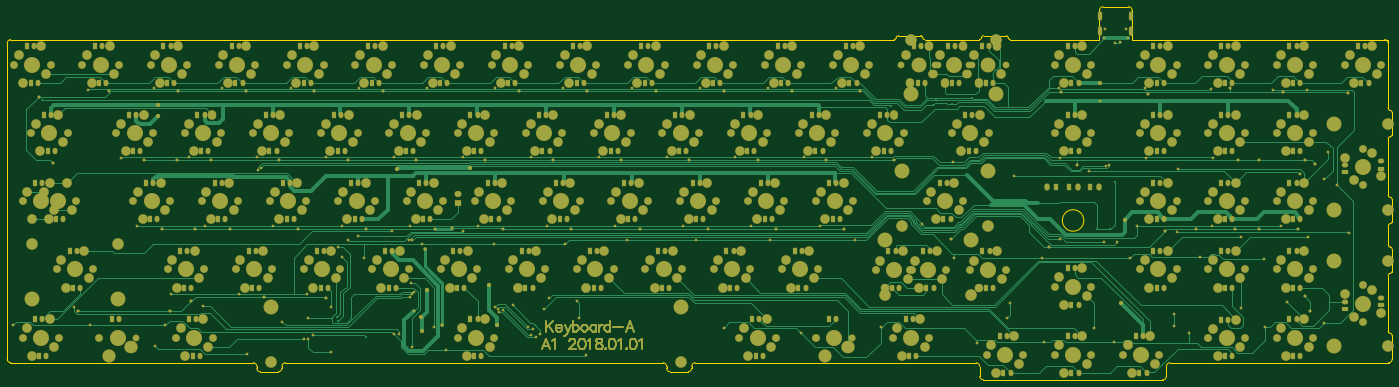
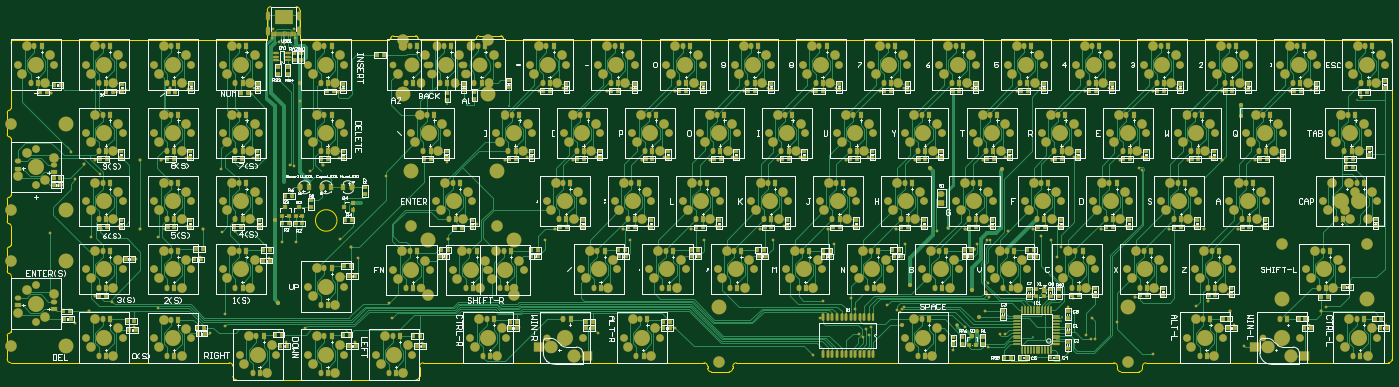
Circuit board: 11 layer files. Board 386.6 x 104.1 mm.
- drill: Alsoran PCB-20180114-version2.DRL (16518 bytes)
- bottom_copper: Alsoran PCB-20180114-version2.GBL (149704 bytes)
- bottom_silk: Alsoran PCB-20180114-version2.GBO (99341 bytes)
- paste: Alsoran PCB-20180114-version2.GBP (15819 bytes)
- bottom_mask: Alsoran PCB-20180114-version2.GBS (47963 bytes)
- outline: Alsoran PCB-20180114-version2.GKO (7236 bytes)
- outline: Alsoran PCB-20180114-version2.GM1 (3659 bytes)
- top_copper: Alsoran PCB-20180114-version2.GTL (71699 bytes)
- top_silk: Alsoran PCB-20180114-version2.GTO (1882 bytes)
- paste: Alsoran PCB-20180114-version2.GTP (1908 bytes)
- top_mask: Alsoran PCB-20180114-version2.GTS (38606 bytes)

=== drill: Alsoran PCB-20180114-version2.DRL (16518 bytes, source withheld) ===
=== bottom_copper: Alsoran PCB-20180114-version2.GBL (149704 bytes, source omitted) ===
=== bottom_silk: Alsoran PCB-20180114-version2.GBO (99341 bytes, source omitted) ===
=== paste: Alsoran PCB-20180114-version2.GBP (15819 bytes, source omitted) ===
=== bottom_mask: Alsoran PCB-20180114-version2.GBS (47963 bytes, source omitted) ===
=== outline: Alsoran PCB-20180114-version2.GKO (7236 bytes, source omitted) ===
=== outline: Alsoran PCB-20180114-version2.GM1 ===
%FSLAX25Y25*%
%MOIN*%
G70*
G01*
G75*
G04 Layer_Color=16711935*
%ADD10C,0.01500*%
%ADD11C,0.03937*%
%ADD12C,0.01000*%
%ADD13C,0.01575*%
%ADD14C,0.03150*%
%ADD15C,0.01400*%
%ADD16C,0.01969*%
%ADD17R,0.04724X0.06300*%
%ADD18O,0.04724X0.06300*%
%ADD19C,0.06689*%
%ADD20O,0.09840X0.08800*%
%ADD21O,0.08661X0.09840*%
%ADD22C,0.16929*%
%ADD23C,0.09840*%
%ADD24C,0.12000*%
%ADD25C,0.15700*%
%ADD26O,0.03937X0.09449*%
%ADD27C,0.02756*%
%ADD28C,0.02362*%
%ADD29O,0.05118X0.07087*%
%ADD30R,0.05118X0.07087*%
%ADD31O,0.07087X0.05906*%
%ADD32R,0.07087X0.05906*%
%ADD33C,0.07874*%
%ADD34C,0.07087*%
%ADD35C,0.13780*%
%ADD36O,0.14000X0.13000*%
%ADD37O,0.06300X0.04724*%
%ADD38R,0.06300X0.04724*%
%ADD39C,0.08661*%
G04:AMPARAMS|DCode=40|XSize=47.24mil|YSize=63mil|CornerRadius=0mil|HoleSize=0mil|Usage=FLASHONLY|Rotation=0.000|XOffset=0mil|YOffset=0mil|HoleType=Round|Shape=Octagon|*
%AMOCTAGOND40*
4,1,8,-0.01181,0.03150,0.01181,0.03150,0.02362,0.01969,0.02362,-0.01969,0.01181,-0.03150,-0.01181,-0.03150,-0.02362,-0.01969,-0.02362,0.01969,-0.01181,0.03150,0.0*
%
%ADD40OCTAGOND40*%

%ADD41O,0.08000X0.09840*%
%ADD42O,0.08661X0.09843*%
%ADD43C,0.06693*%
%ADD44O,0.08661X0.09839*%
%ADD45C,0.15669*%
%ADD46O,0.08661X0.09840*%
%ADD47O,0.09840X0.08661*%
%ADD48C,0.15669*%
%ADD49C,0.02441*%
%ADD50C,0.03150*%
%ADD51C,0.03937*%
%ADD52R,0.04331X0.04921*%
%ADD53R,0.00984X0.05118*%
%ADD54R,0.04921X0.04331*%
%ADD55R,0.05906X0.01969*%
%ADD56O,0.05906X0.01969*%
%ADD57O,0.07874X0.01969*%
%ADD58R,0.07874X0.01969*%
%ADD59R,0.01969X0.07874*%
%ADD60R,0.04724X0.03937*%
%ADD61R,0.03543X0.03937*%
%ADD62R,0.02559X0.07874*%
%ADD63O,0.02559X0.07874*%
%ADD64R,0.05118X0.04331*%
%ADD65R,0.03937X0.03937*%
%ADD66R,0.11811X0.09843*%
%ADD67R,0.03937X0.04724*%
%ADD68R,0.03937X0.03543*%
%ADD69R,0.19685X0.15748*%
%ADD70C,0.02362*%
%ADD71C,0.02756*%
%ADD72C,0.00394*%
%ADD73R,0.05524X0.07100*%
%ADD74O,0.05524X0.07100*%
%ADD75C,0.07489*%
%ADD76O,0.10640X0.09600*%
%ADD77O,0.09461X0.10640*%
%ADD78C,0.17729*%
%ADD79C,0.10640*%
%ADD80C,0.12800*%
%ADD81C,0.16500*%
%ADD82O,0.04737X0.10249*%
%ADD83C,0.03556*%
%ADD84C,0.03162*%
%ADD85O,0.05918X0.07887*%
%ADD86R,0.05918X0.07887*%
%ADD87O,0.07887X0.06706*%
%ADD88R,0.07887X0.06706*%
%ADD89C,0.08674*%
%ADD90C,0.07887*%
%ADD91C,0.14579*%
%ADD92O,0.14800X0.13800*%
%ADD93O,0.07100X0.05524*%
%ADD94R,0.07100X0.05524*%
%ADD95C,0.09461*%
G04:AMPARAMS|DCode=96|XSize=55.24mil|YSize=71mil|CornerRadius=0mil|HoleSize=0mil|Usage=FLASHONLY|Rotation=0.000|XOffset=0mil|YOffset=0mil|HoleType=Round|Shape=Octagon|*
%AMOCTAGOND96*
4,1,8,-0.01381,0.03550,0.01381,0.03550,0.02762,0.02169,0.02762,-0.02169,0.01381,-0.03550,-0.01381,-0.03550,-0.02762,-0.02169,-0.02762,0.02169,-0.01381,0.03550,0.0*
%
%ADD96OCTAGOND96*%

%ADD97O,0.08800X0.10640*%
%ADD98O,0.09461X0.10642*%
%ADD99C,0.07493*%
%ADD100O,0.09461X0.10639*%
%ADD101C,0.16469*%
%ADD102O,0.09461X0.10640*%
%ADD103O,0.10640X0.09461*%
%ADD104C,0.16469*%
%ADD105C,0.03950*%
%ADD106C,0.04737*%
%ADD107R,0.05131X0.05721*%
%ADD108R,0.01784X0.05918*%
%ADD109R,0.05721X0.05131*%
%ADD110R,0.06706X0.02769*%
%ADD111O,0.06706X0.02769*%
%ADD112O,0.08674X0.02769*%
%ADD113R,0.08674X0.02769*%
%ADD114R,0.02769X0.08674*%
%ADD115R,0.05524X0.04737*%
%ADD116R,0.04343X0.04737*%
%ADD117R,0.03359X0.08674*%
%ADD118O,0.03359X0.08674*%
%ADD119R,0.05918X0.05131*%
%ADD120R,0.04737X0.04737*%
%ADD121R,0.12611X0.10642*%
%ADD122R,0.04737X0.05524*%
%ADD123R,0.04737X0.04343*%
%ADD124R,0.20485X0.16548*%
%ADD125C,0.00787*%
%ADD126C,0.00197*%
%ADD127C,0.01200*%
%ADD128C,0.00591*%
%ADD129C,0.00472*%
M02*

=== top_copper: Alsoran PCB-20180114-version2.GTL (71699 bytes, source omitted) ===
=== top_silk: Alsoran PCB-20180114-version2.GTO ===
%FSLAX25Y25*%
%MOIN*%
G70*
G01*
G75*
%ADD10C,0.01500*%
%ADD11C,0.03937*%
%ADD12C,0.01000*%
%ADD13C,0.01575*%
%ADD14C,0.03150*%
%ADD15C,0.01400*%
%ADD16C,0.01969*%
%ADD17R,0.04724X0.06300*%
%ADD18O,0.04724X0.06300*%
%ADD19C,0.06689*%
%ADD20O,0.09840X0.08800*%
%ADD21O,0.08661X0.09840*%
%ADD22C,0.16929*%
%ADD23C,0.09840*%
%ADD24C,0.12000*%
%ADD25C,0.15700*%
%ADD26O,0.03937X0.09449*%
%ADD27C,0.02756*%
%ADD28C,0.02362*%
%ADD29O,0.05118X0.07087*%
%ADD30R,0.05118X0.07087*%
%ADD31O,0.07087X0.05906*%
%ADD32R,0.07087X0.05906*%
%ADD33C,0.07874*%
%ADD34C,0.07087*%
%ADD35C,0.13780*%
%ADD36O,0.14000X0.13000*%
%ADD37O,0.06300X0.04724*%
%ADD38R,0.06300X0.04724*%
%ADD39C,0.08661*%
G04:AMPARAMS|DCode=40|XSize=47.24mil|YSize=63mil|CornerRadius=0mil|HoleSize=0mil|Usage=FLASHONLY|Rotation=0.000|XOffset=0mil|YOffset=0mil|HoleType=Round|Shape=Octagon|*
%AMOCTAGOND40*
4,1,8,-0.01181,0.03150,0.01181,0.03150,0.02362,0.01969,0.02362,-0.01969,0.01181,-0.03150,-0.01181,-0.03150,-0.02362,-0.01969,-0.02362,0.01969,-0.01181,0.03150,0.0*
%
%ADD40OCTAGOND40*%

%ADD41O,0.08000X0.09840*%
%ADD42O,0.08661X0.09843*%
%ADD43C,0.06693*%
%ADD44O,0.08661X0.09839*%
%ADD45C,0.15669*%
%ADD46O,0.08661X0.09840*%
%ADD47O,0.09840X0.08661*%
%ADD48C,0.15669*%
%ADD49C,0.02441*%
%ADD50C,0.03150*%
%ADD51C,0.03937*%
%ADD52R,0.04331X0.04921*%
%ADD53R,0.00984X0.05118*%
%ADD54R,0.04921X0.04331*%
%ADD55R,0.05906X0.01969*%
%ADD56O,0.05906X0.01969*%
%ADD57O,0.07874X0.01969*%
%ADD58R,0.07874X0.01969*%
%ADD59R,0.01969X0.07874*%
%ADD60R,0.04724X0.03937*%
%ADD61R,0.03543X0.03937*%
%ADD62R,0.02559X0.07874*%
%ADD63O,0.02559X0.07874*%
%ADD64R,0.05118X0.04331*%
%ADD65R,0.03937X0.03937*%
%ADD66R,0.11811X0.09843*%
%ADD67R,0.03937X0.04724*%
%ADD68R,0.03937X0.03543*%
%ADD69R,0.19685X0.15748*%
%ADD70C,0.02362*%
%ADD71C,0.02756*%
%ADD72C,0.00394*%
M02*

=== paste: Alsoran PCB-20180114-version2.GTP ===
%FSLAX25Y25*%
%MOIN*%
G70*
G01*
G75*
G04 Layer_Color=8421504*
%ADD10C,0.01500*%
%ADD11C,0.03937*%
%ADD12C,0.01000*%
%ADD13C,0.01575*%
%ADD14C,0.03150*%
%ADD15C,0.01400*%
%ADD16C,0.01969*%
%ADD17R,0.04724X0.06300*%
%ADD18O,0.04724X0.06300*%
%ADD19C,0.06689*%
%ADD20O,0.09840X0.08800*%
%ADD21O,0.08661X0.09840*%
%ADD22C,0.16929*%
%ADD23C,0.09840*%
%ADD24C,0.12000*%
%ADD25C,0.15700*%
%ADD26O,0.03937X0.09449*%
%ADD27C,0.02756*%
%ADD28C,0.02362*%
%ADD29O,0.05118X0.07087*%
%ADD30R,0.05118X0.07087*%
%ADD31O,0.07087X0.05906*%
%ADD32R,0.07087X0.05906*%
%ADD33C,0.07874*%
%ADD34C,0.07087*%
%ADD35C,0.13780*%
%ADD36O,0.14000X0.13000*%
%ADD37O,0.06300X0.04724*%
%ADD38R,0.06300X0.04724*%
%ADD39C,0.08661*%
G04:AMPARAMS|DCode=40|XSize=47.24mil|YSize=63mil|CornerRadius=0mil|HoleSize=0mil|Usage=FLASHONLY|Rotation=0.000|XOffset=0mil|YOffset=0mil|HoleType=Round|Shape=Octagon|*
%AMOCTAGOND40*
4,1,8,-0.01181,0.03150,0.01181,0.03150,0.02362,0.01969,0.02362,-0.01969,0.01181,-0.03150,-0.01181,-0.03150,-0.02362,-0.01969,-0.02362,0.01969,-0.01181,0.03150,0.0*
%
%ADD40OCTAGOND40*%

%ADD41O,0.08000X0.09840*%
%ADD42O,0.08661X0.09843*%
%ADD43C,0.06693*%
%ADD44O,0.08661X0.09839*%
%ADD45C,0.15669*%
%ADD46O,0.08661X0.09840*%
%ADD47O,0.09840X0.08661*%
%ADD48C,0.15669*%
%ADD49C,0.02441*%
%ADD50C,0.03150*%
%ADD51C,0.03937*%
%ADD52R,0.04331X0.04921*%
%ADD53R,0.00984X0.05118*%
%ADD54R,0.04921X0.04331*%
%ADD55R,0.05906X0.01969*%
%ADD56O,0.05906X0.01969*%
%ADD57O,0.07874X0.01969*%
%ADD58R,0.07874X0.01969*%
%ADD59R,0.01969X0.07874*%
%ADD60R,0.04724X0.03937*%
%ADD61R,0.03543X0.03937*%
%ADD62R,0.02559X0.07874*%
%ADD63O,0.02559X0.07874*%
%ADD64R,0.05118X0.04331*%
%ADD65R,0.03937X0.03937*%
%ADD66R,0.11811X0.09843*%
%ADD67R,0.03937X0.04724*%
%ADD68R,0.03937X0.03543*%
%ADD69R,0.19685X0.15748*%
%ADD70C,0.02362*%
%ADD71C,0.02756*%
%ADD72C,0.00394*%
M02*

=== top_mask: Alsoran PCB-20180114-version2.GTS (38606 bytes, source omitted) ===
